Run: headless pygame with SDL's dummy video driver; simulated clock (each Clock.tick advances the game by its frame time, no real sleeping); random seed 0; keys injected as events and as key.get_pressed() state; no mouse input.
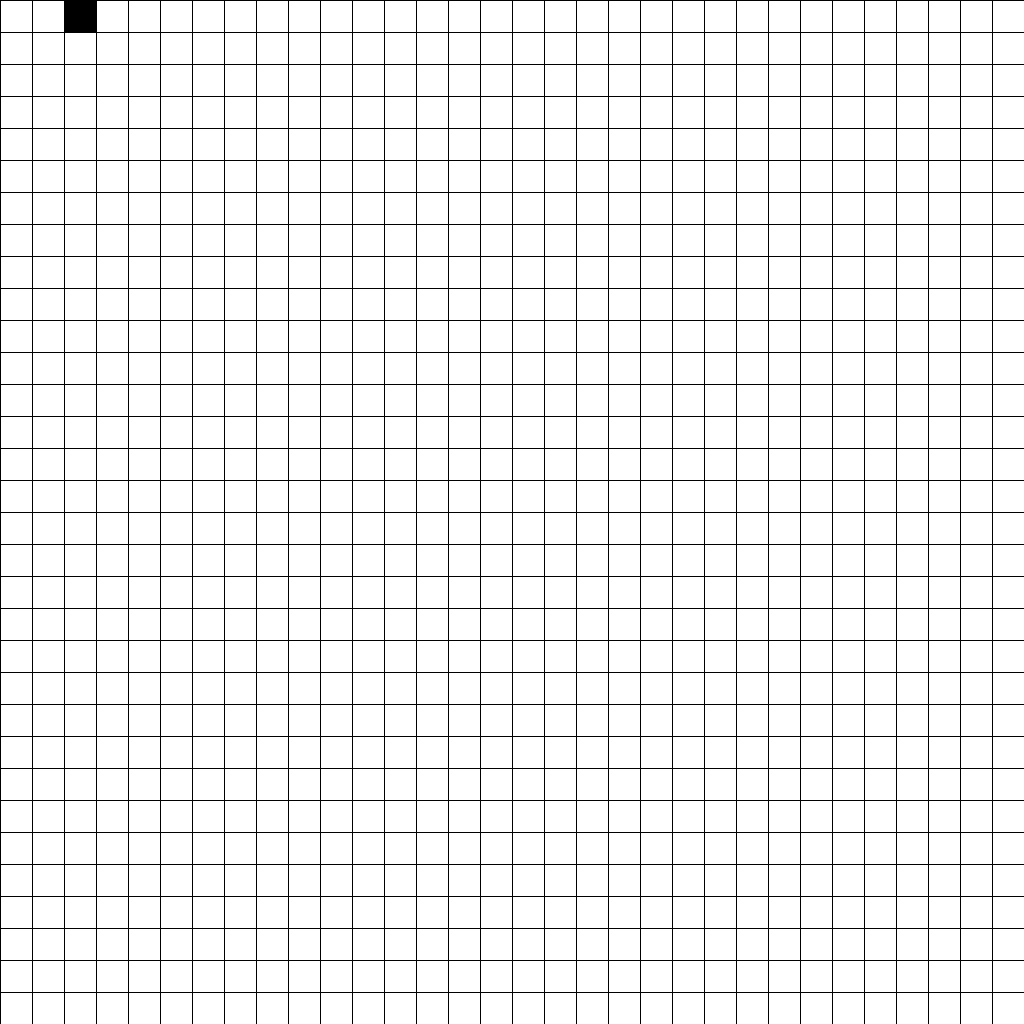
Frame 1 of 4 · flips 1–60 · no input
Frame 2 of 4 · flips 61–180 · tapped SPACE, RETURN · held RIGHT (→), D · screen unchanged from frame 1, image omitted
Frame 3 of 4 · flips 181–300 · held DOWN (↓), S · screen unchanged from frame 2, image omitted
Frame 4 of 4 · flips 301–420 · held LEFT (←), A, UP (↑), W · screen unchanged from frame 3, image omitted

The pygame program that drew these frames:

#!/usr/bin/env python3
import pygame

SCREEN_SIZE = 1024
# Pixel size of grid squares
GRID_SIZE = 32
# Colors
COL_BLACK = pygame.Color("black")


def createGameField():
    """ Returns a cols x rows list"""
    rows = cols = SCREEN_SIZE // GRID_SIZE
    return [[None for i in range(cols)] for j in range(rows)]


def drawGameGrid(screen):
    for i in range(0, SCREEN_SIZE, GRID_SIZE):
        pygame.draw.line(screen, COL_BLACK, (i, 0), (i, SCREEN_SIZE))
        pygame.draw.line(screen, COL_BLACK, (0, i), (SCREEN_SIZE, i))

def drawBlocks(screen, blocks):
    for block in blocks:
        pygame.draw.rect(screen, COL_BLACK, pygame.Rect(block.x, block.y, GRID_SIZE, GRID_SIZE))

def main():
    pygame.init()
    screen = pygame.display.set_mode((SCREEN_SIZE, SCREEN_SIZE))
    pygame.display.set_caption("Snake")
    gameField = createGameField()
    clock = pygame.time.Clock()
    block = pygame.Rect(64, 0, GRID_SIZE, GRID_SIZE)
    blocks = [block]
    running = True

    while running:
        for event in pygame.event.get():
            if event.type == pygame.QUIT:
                running = False
    

        screen.fill((255, 255, 255))
        drawGameGrid(screen)
        drawBlocks(screen, blocks)
        pygame.display.flip()

        clock.tick(60)
    pygame.quit()

main()
